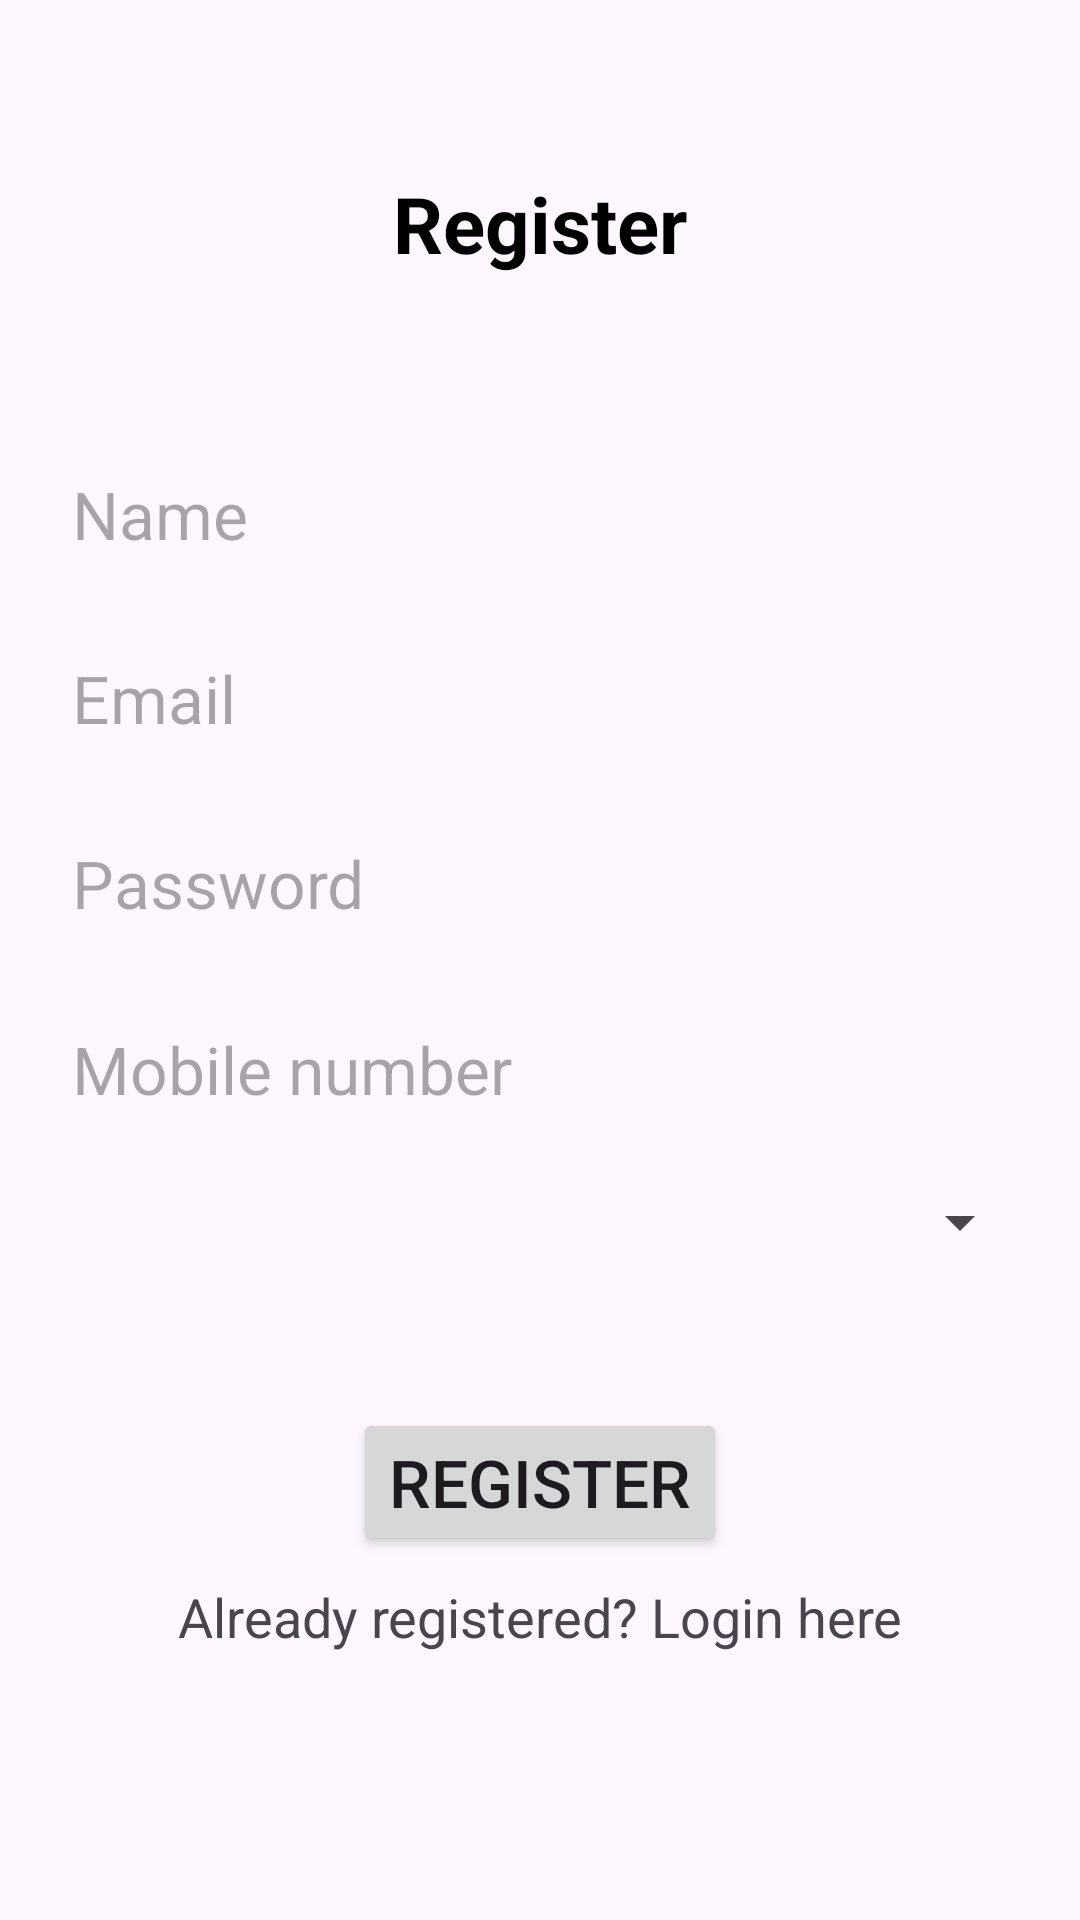

Reconstruct the res/layout file that produces this screen, plus the resources it refers to.
<!-- AndroidManifest.xml: application theme Theme.Stupa -->
<!-- res/layout/fragment_register.xml -->
<?xml version="1.0" encoding="utf-8"?>
<androidx.constraintlayout.widget.ConstraintLayout xmlns:android="http://schemas.android.com/apk/res/android"
    xmlns:tools="http://schemas.android.com/tools"
    android:layout_width="match_parent"
    android:layout_height="match_parent"
    xmlns:app="http://schemas.android.com/apk/res-auto"
    tools:context=".view.fragment.RegisterFragment">

    <EditText
        android:id="@+id/edittext_name"
        android:layout_width="0dp"
        android:layout_height="wrap_content"
        android:ems="10"
        android:inputType="text"
        android:hint="Name"
        android:background="@drawable/edittext_background"
        android:padding="8dp"
        android:textSize="22sp"
        app:layout_constraintBottom_toBottomOf="parent"
        app:layout_constraintEnd_toStartOf="@+id/guideline"
        app:layout_constraintStart_toStartOf="@+id/guideline2"
        app:layout_constraintTop_toTopOf="parent"
        app:layout_constraintVertical_bias="0.25"
        android:autofillHints="name" />

    <androidx.constraintlayout.widget.Guideline
        android:id="@+id/guideline"
        android:layout_width="wrap_content"
        android:layout_height="wrap_content"
        android:orientation="vertical"
        app:layout_constraintGuide_end="16dp" />

    <androidx.constraintlayout.widget.Guideline
        android:id="@+id/guideline2"
        android:layout_width="wrap_content"
        android:layout_height="wrap_content"
        android:orientation="vertical"
        app:layout_constraintGuide_begin="16dp" />

    <EditText
        android:id="@+id/edittext_mobile_no"
        android:layout_width="0dp"
        android:layout_height="46dp"
        android:layout_marginTop="16dp"
        android:background="@drawable/edittext_background"
        android:ems="10"
        android:hint="Mobile number"
        android:padding="8dp"
        android:textSize="22sp"
        app:layout_constraintEnd_toStartOf="@+id/guideline"
        app:layout_constraintHorizontal_bias="0.0"
        app:layout_constraintStart_toStartOf="@+id/guideline2"
        app:layout_constraintTop_toBottomOf="@+id/edittext_password" />

    <EditText
        android:id="@+id/edittext_email"
        android:layout_width="0dp"
        android:layout_height="wrap_content"
        android:layout_marginTop="16dp"
        android:autofillHints="emailAddress"
        android:background="@drawable/edittext_background"
        android:ems="10"
        android:hint="Email"
        android:inputType="textEmailAddress"
        android:padding="8dp"
        android:textSize="22sp"
        app:layout_constraintEnd_toStartOf="@+id/guideline"
        app:layout_constraintStart_toStartOf="@+id/guideline2"
        app:layout_constraintTop_toBottomOf="@+id/edittext_name" />

    <EditText
        android:id="@+id/edittext_password"
        android:layout_width="0dp"
        android:layout_height="46dp"
        android:layout_marginTop="16dp"
        android:autofillHints="password"
        android:background="@drawable/edittext_background"
        android:ems="10"
        android:hint="Password"
        android:inputType="textPassword"
        android:padding="8dp"
        android:textSize="22sp"
        app:layout_constraintEnd_toStartOf="@+id/guideline"
        app:layout_constraintStart_toStartOf="@+id/guideline2"
        app:layout_constraintTop_toBottomOf="@+id/edittext_email" />

    <Spinner
        android:id="@+id/spinner_country"
        android:layout_width="0dp"
        android:layout_height="wrap_content"
        android:layout_marginTop="16dp"
        android:textAlignment="center"
        android:padding="12dp"
        app:layout_constraintEnd_toStartOf="@+id/guideline"
        app:layout_constraintStart_toStartOf="@+id/guideline2"
        app:layout_constraintTop_toBottomOf="@+id/edittext_mobile_no" />

    <Button
        android:id="@+id/button_submit"
        android:layout_width="wrap_content"
        android:layout_height="wrap_content"
        android:layout_marginTop="50dp"
        android:text="@string/register"
        android:textSize="22sp"
        app:layout_constraintEnd_toStartOf="@+id/guideline"
        app:layout_constraintStart_toStartOf="@+id/guideline2"
        app:layout_constraintTop_toBottomOf="@+id/spinner_country" />

    <TextView
        android:id="@+id/navigate_to_login"
        android:layout_width="wrap_content"
        android:layout_height="wrap_content"
        android:layout_marginTop="8dp"
        android:textSize="18sp"
        android:text="Already registered? Login here"
        app:layout_constraintEnd_toEndOf="@+id/button_submit"
        app:layout_constraintStart_toStartOf="@+id/button_submit"
        app:layout_constraintTop_toBottomOf="@+id/button_submit" />

    <TextView
        android:id="@+id/register_textview"
        android:layout_width="wrap_content"
        android:layout_height="wrap_content"
        android:text="Register"
        android:textSize="26sp"
        android:textColor="@color/black"
        android:textStyle="bold"
        app:layout_constraintBottom_toTopOf="@+id/edittext_name"
        app:layout_constraintEnd_toStartOf="@+id/guideline"
        app:layout_constraintStart_toStartOf="@+id/guideline2"
        app:layout_constraintTop_toTopOf="parent" />

</androidx.constraintlayout.widget.ConstraintLayout>
<!-- resources referenced by this layout -->
<resources>
  <string name="register">Register</string>
  <style name="Theme.Stupa" parent="Base.Theme.Stupa" />
  <style name="Base.Theme.Stupa" parent="Theme.Material3.Light.NoActionBar">
          
          
      </style>
  <!-- not gathered from this repository: default colours our renderer supplied (Android Studio template values) -->
  <color name="black">#FF000000</color>
</resources>
